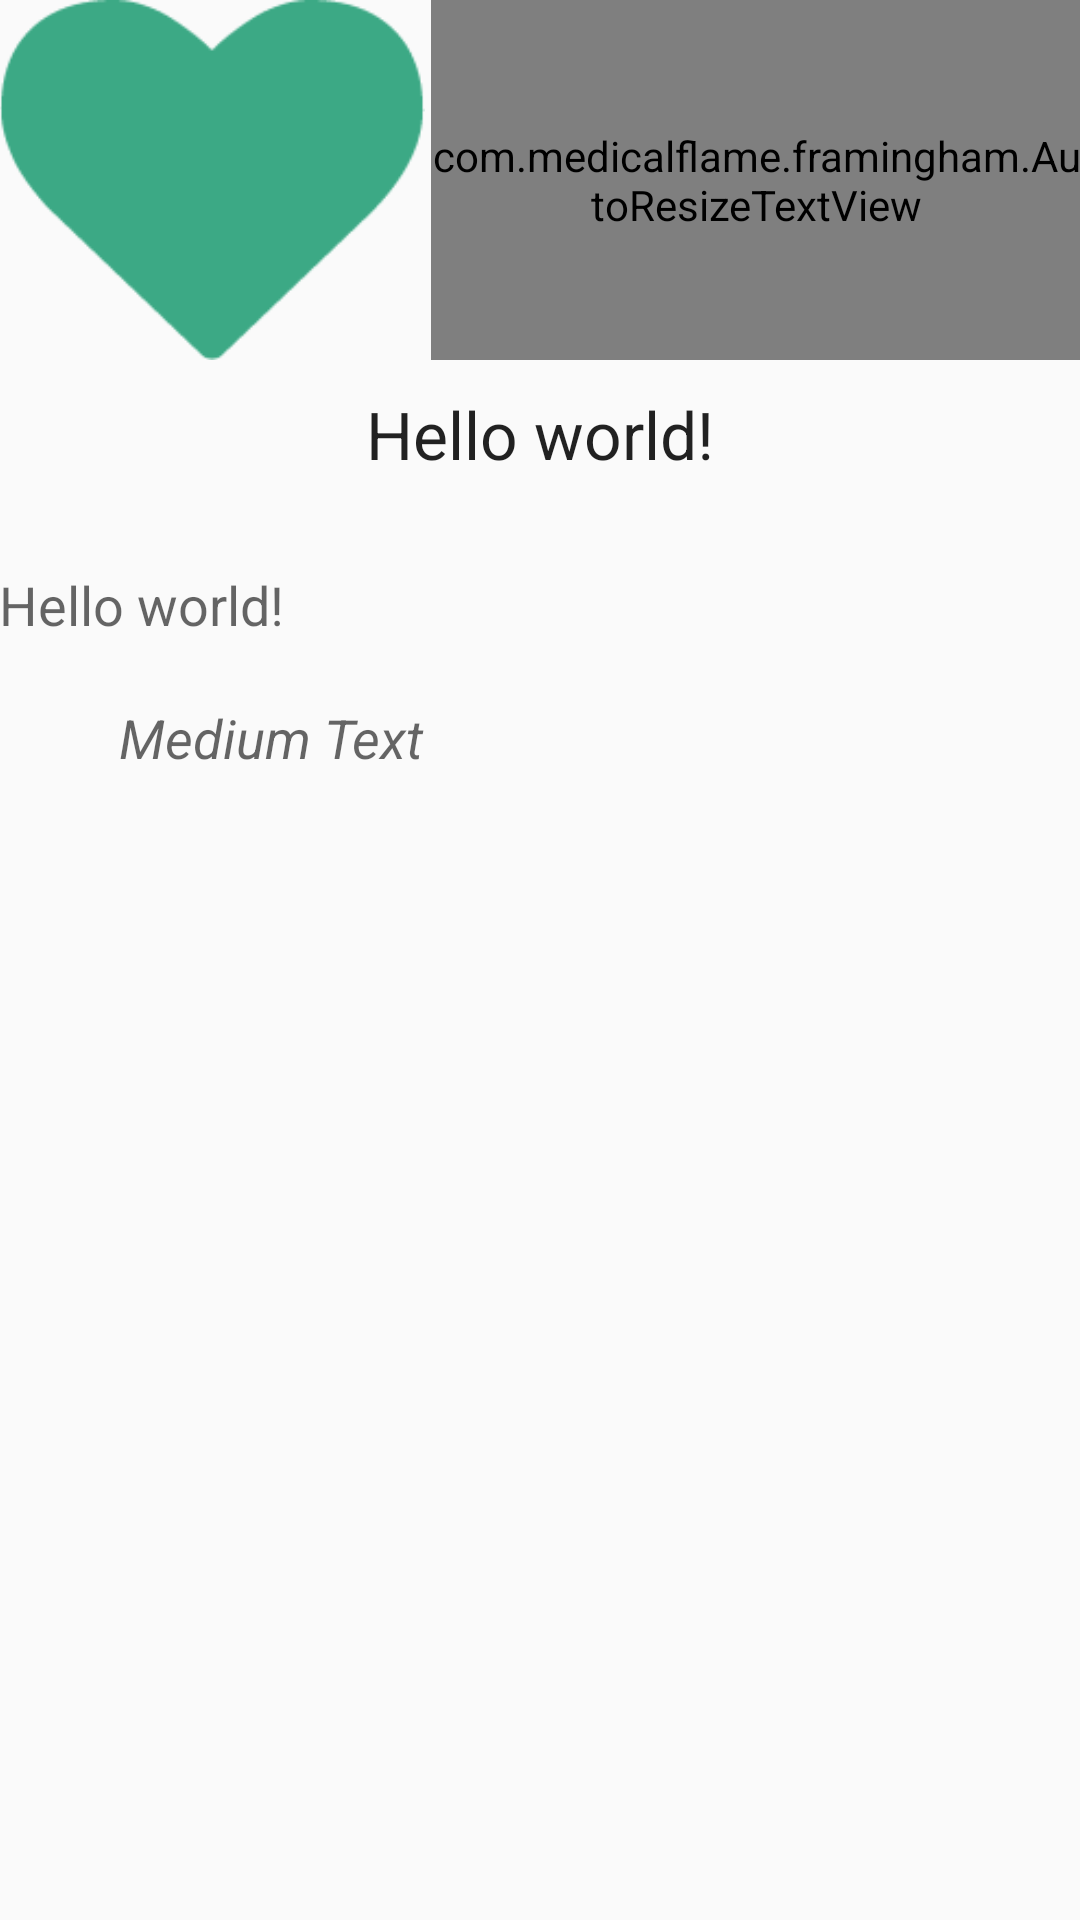

Android layout source for this screen:
<!-- AndroidManifest.xml: application theme CustomActionBarTheme -->
<!-- res/layout/activity_result.xml -->
<LinearLayout xmlns:android="http://schemas.android.com/apk/res/android"
    xmlns:tools="http://schemas.android.com/tools"
    android:layout_width="match_parent"
    android:layout_height="match_parent"
    android:paddingLeft="@dimen/activity_horizontal_margin"
    android:paddingRight="@dimen/activity_horizontal_margin"
    android:paddingTop="@dimen/activity_vertical_margin"
    android:paddingBottom="@dimen/activity_vertical_margin"
    tools:context=".ResultActivity"
    android:orientation="vertical">

    <ScrollView
        android:layout_width="fill_parent"
        android:layout_height="fill_parent"
        android:id="@+id/scrollView" >



        <LinearLayout
            android:orientation="vertical"
            android:layout_width="fill_parent"
            android:layout_height="fill_parent">
            <LinearLayout
                android:layout_width="fill_parent"
                android:layout_height="wrap_content">

                <ImageView
                    android:layout_width="0dp"
                    android:layout_height="wrap_content"
                    android:id="@+id/imageView"
                    android:src="@drawable/coracao"
                    android:adjustViewBounds="true"
                    android:paddingRight="2dp"
                    android:layout_weight="2" />

                <LinearLayout
                    android:layout_height="match_parent"
                    android:layout_width="0dp"
                    android:layout_weight="3">
                    <com.medicalflame.framingham.AutoResizeTextView
                        android:layout_width="match_parent"
                        android:layout_height="match_parent"
                        android:ellipsize="none"
                        android:gravity="center|center_horizontal|center_vertical"
                        android:layout_gravity="center_vertical|center_horizontal"
                        android:maxLines="1"
                        android:id="@+id/porce"
                        android:text="Auto Resized Text, max 1 line"
                        android:textSize="500sp" />
                </LinearLayout>
            </LinearLayout>

            <TextView
                android:layout_width="fill_parent"
                android:layout_height="wrap_content"
                android:text="@string/hello_world"
                android:id="@+id/resultText"
                android:layout_gravity="center"
                android:textAppearance="?android:attr/textAppearanceLarge"
                android:gravity="center"
                android:paddingBottom="30dp"
                android:paddingTop="10dp" />

            <TextView
                android:layout_width="fill_parent"
                android:layout_height="wrap_content"
                android:text="@string/hello_world"
                android:id="@+id/resultText2"
                android:layout_gravity="left"
                android:textAppearance="?android:attr/textAppearanceMedium"
                android:gravity="left"
                android:paddingBottom="20dp" />

            <TextView
                android:layout_width="fill_parent"
                android:layout_height="wrap_content"
                android:textAppearance="?android:attr/textAppearanceMedium"
                android:textStyle="italic"
                android:text="Medium Text"
                android:gravity="left"
                android:id="@+id/negoco"
                android:paddingLeft="40dp" />
        </LinearLayout>
    </ScrollView>


</LinearLayout>
<!-- resources referenced by this layout -->
<resources>
  <string name="hello_world">Hello world!</string>
  <style name="CustomActionBarTheme" parent="@style/Theme.AppCompat.Light">
  
          <item name="android:actionBarStyle">@style/MyActionBar</item>
          <item name="actionBarStyle">@style/MyActionBar</item>
  
          <item name="android:actionBarTabStyle">@style/MyActionBarTabStyle</item>
          <item name="actionBarTabStyle">@style/MyActionBarTabStyle</item>
  
          <item name="android:actionBarTabTextStyle">@style/TabTextStyle</item>
          <item name="actionBarTabTextStyle">@style/TabTextStyle</item>
  
          <item name="android:actionMenuTextColor">#FFFFFF</item>
          <item name="actionMenuTextColor">#FFFFFF</item>
      </style>
  <style name="MyActionBar" parent="@style/Widget.AppCompat.Light.ActionBar">
          <item name="android:background">@drawable/action_bar</item>
  
          <item name="android:titleTextStyle">@style/TitleTextStyle</item>
          <item name="titleTextStyle">@style/TitleTextStyle</item>
  
          <item name="android:backgroundStacked" tools:targetApi="14">@color/tab_highlight</item>
          <item name="backgroundStacked">@color/tab_highlight</item>
  
  
          <item name="android:backgroundSplit" tools:targetApi="14">@color/action_bar</item>
          <item name="backgroundSplit">@color/action_bar</item>
      </style>
  <style name="MyActionBarTabStyle" parent="@style/Widget.AppCompat.ActionBar.TabView">
          <item name="android:background">@drawable/tab_bar_background</item>
      </style>
  <style name="TabTextStyle" parent="@style/Widget.AppCompat.ActionBar.TabText">
          <item name="android:textColor">#ffffff</item>
      </style>
  <!-- drawable action_bar (drawable) -->
  <?xml version="1.0" encoding="utf-8"?>
  <layer-list xmlns:android="http://schemas.android.com/apk/res/android">
  
      <item >
          <shape android:shape="rectangle" >
              <solid android:color="#ffba3c3c"/>
          </shape>
      </item>
  
      <item android:top="1dp">
          <shape android:shape="rectangle" >
              <solid android:color="#ff5e2121" />
          </shape>
  
      </item>
  
      <item android:bottom="3dp" android:top="1dp">
          <shape android:shape="rectangle">
              <solid android:color="@color/action_bar"/>
          </shape>
      </item>
  
  </layer-list>
  <style name="TitleTextStyle" parent="@style/TextAppearance.AppCompat.Widget.ActionBar.Title">
          <item name="android:textColor">#FFFFFF</item>
      </style>
  <color name="tab_highlight">#ffdddddd</color>
  <color name="action_bar">#ff932b2b</color>
  <color name="transparent">#00000000</color>
  <!-- drawable tab_bar_background_selected (drawable) -->
  <?xml version="1.0" encoding="utf-8"?>
  <layer-list xmlns:android="http://schemas.android.com/apk/res/android">
  
  
      <item>
          <shape android:shape="rectangle">
              <solid android:color="@color/tab_items"/>
          </shape>
      </item>
  
      <item android:bottom="5dp">
          <shape android:shape="rectangle">
              <solid android:color="@color/tab_highlight"/>
          </shape>
      </item>
  
  </layer-list>
  <!-- drawable tab_bar_background_selected_pressed (drawable) -->
  <?xml version="1.0" encoding="utf-8"?>
  <layer-list xmlns:android="http://schemas.android.com/apk/res/android">
      <item android:top="-5dp" android:left="-5dp" android:right="-5dp">
          <shape android:shape="rectangle">
              <stroke android:color="@color/transparent" android:width="5dp"/>
              <solid android:color="@color/transparent"/>
          </shape>
      </item>
  </layer-list>
  <color name="tab_items">#ffbd5149</color>
</resources>
